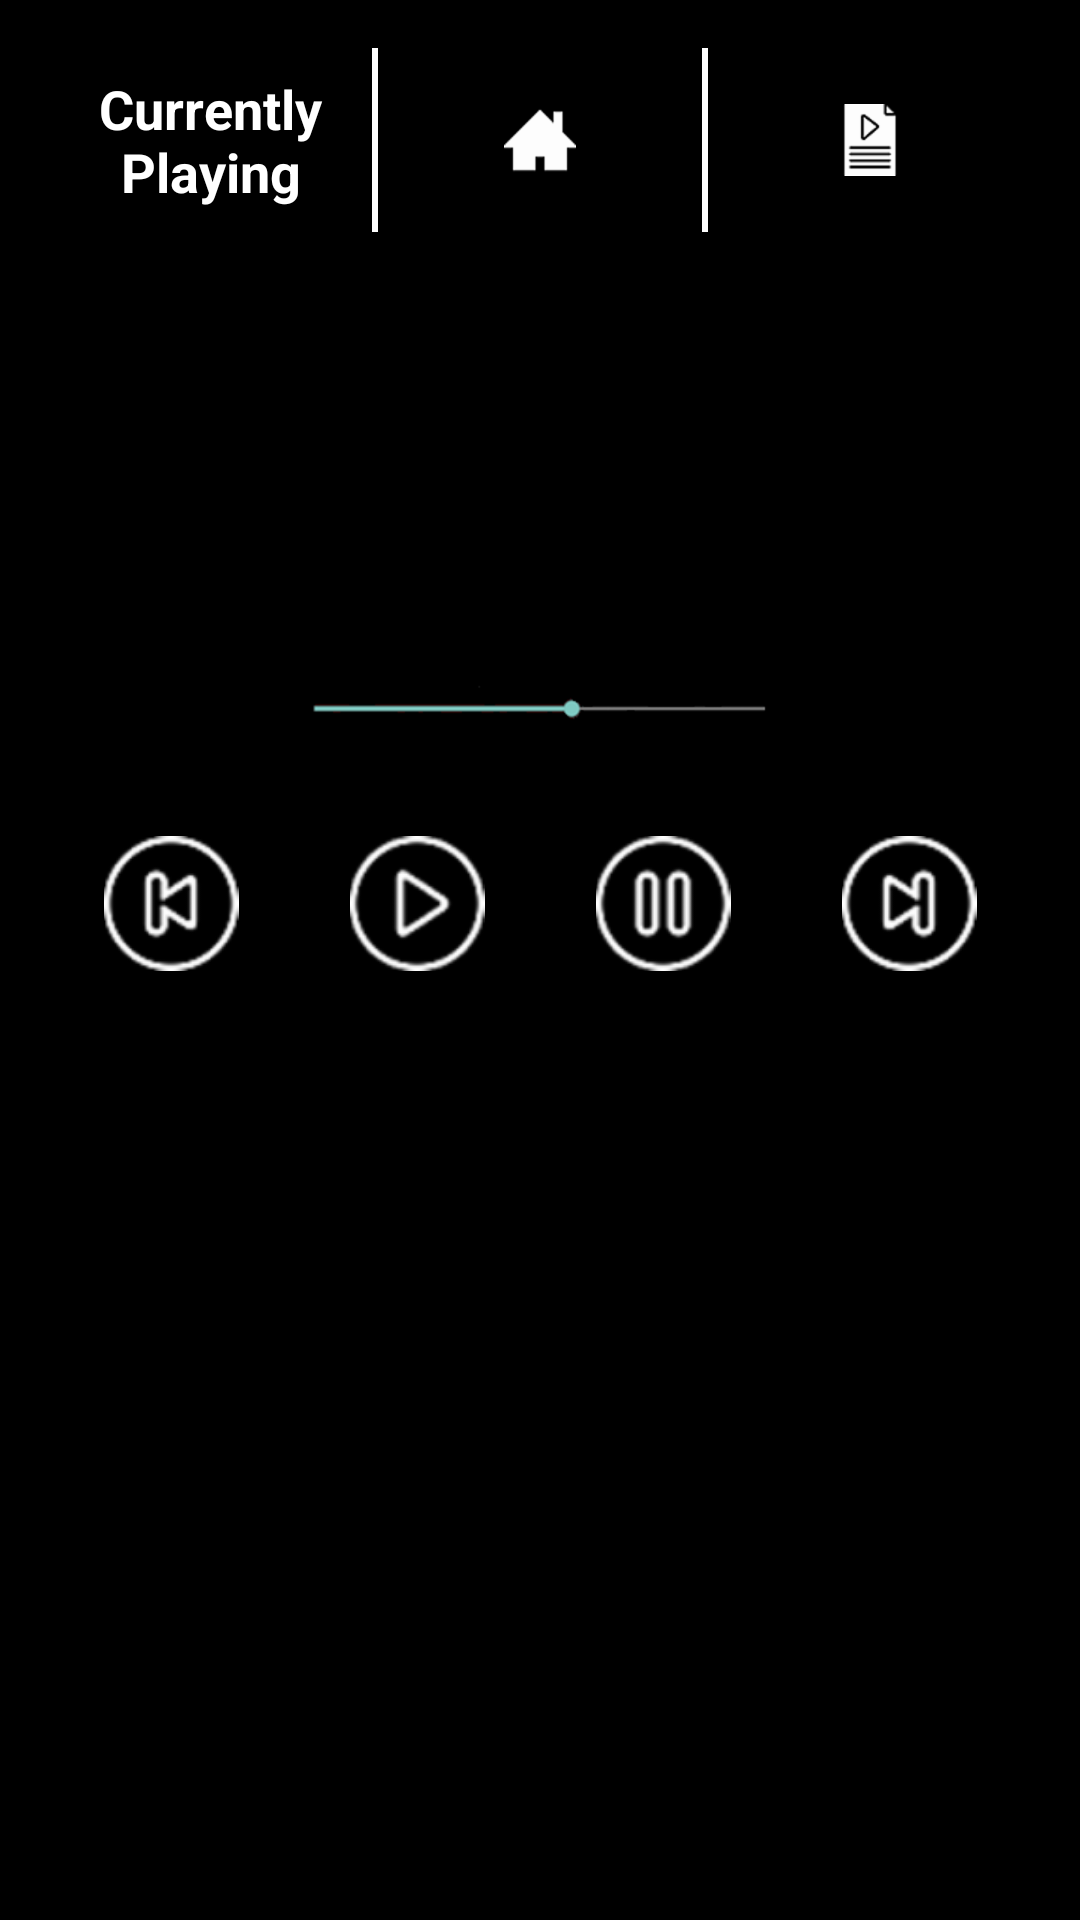

The Android layout XML behind this screen, and the referenced resources:
<!-- AndroidManifest.xml: application theme AppTheme -->
<!-- res/layout/playing.xml -->
<?xml version="1.0" encoding="utf-8"?>
<ScrollView xmlns:android="http://schemas.android.com/apk/res/android"
    android:layout_width="match_parent"
    android:layout_height="match_parent"
    android:background="@android:color/black">

    <LinearLayout
        android:layout_width="match_parent"
        android:layout_height="wrap_content"
        android:orientation="vertical">

        
        <LinearLayout
            android:layout_width="match_parent"
            android:layout_height="wrap_content"
            android:orientation="horizontal"
            android:padding="@dimen/default_padding">

            <TextView
                android:id="@+id/playing_label"
                style="@style/CategoryStyle"
                android:layout_width="match_parent"
                android:layout_height="wrap_content"
                android:layout_weight="1"
                android:gravity="center"
                android:text="@string/category_playing" />

            <LinearLayout
                android:layout_width="wrap_content"
                android:layout_height="match_parent">

                <TextView
                    android:layout_width="@dimen/menu_line"
                    android:layout_height="match_parent"
                    android:background="@android:color/white" />
            </LinearLayout>

            
            <ImageView
                android:id="@+id/home_btn"
                android:layout_width="match_parent"
                android:layout_height="wrap_content"
                android:layout_gravity="center_vertical"
                android:layout_weight="1"
                android:gravity="center"
                android:src="@drawable/home" />

            <LinearLayout
                android:layout_width="wrap_content"
                android:layout_height="match_parent">

                <TextView
                    android:layout_width="@dimen/menu_line"
                    android:layout_height="match_parent"
                    android:background="@android:color/white" />
            </LinearLayout>

            
            <ImageView
                android:id="@+id/playlist_btn"
                android:layout_width="match_parent"
                android:layout_height="wrap_content"
                android:layout_gravity="center_vertical"
                android:layout_weight="1"
                android:gravity="center"
                android:src="@drawable/playlist" />
        </LinearLayout>

        
        <ImageView
            android:id="@+id/album_cover"
            android:layout_width="match_parent"
            android:layout_height="match_parent"
            android:layout_gravity="center"
            android:layout_weight="1"
            android:padding="@dimen/default_padding"
            android:scaleType="fitCenter" />

        
        <TextView
            android:id="@+id/song_name"
            style="@style/SongListViewStyle"
            android:layout_width="match_parent"
            android:layout_height="wrap_content"
            android:layout_weight="1"
            android:gravity="center"
            android:padding="@dimen/default_padding" />

        
        <TextView
            android:id="@+id/artist_name"
            style="@style/ArtistListViewStyle"
            android:layout_width="match_parent"
            android:layout_height="wrap_content"
            android:layout_weight="1"
            android:gravity="center" />

        <LinearLayout
            android:layout_width="match_parent"
            android:layout_height="wrap_content"
            android:padding="@dimen/default_padding">

            
            <ImageView
                android:layout_width="match_parent"
                android:layout_height="wrap_content"
                android:src="@drawable/seekbar" />

        </LinearLayout>

        
        <LinearLayout
            android:layout_width="match_parent"
            android:layout_height="wrap_content"
            android:orientation="horizontal"
            android:padding="@dimen/default_padding">

            <ImageView
                android:layout_width="wrap_content"
                android:layout_height="@dimen/playing_btn_ht"
                android:layout_weight="1"
                android:src="@drawable/back" />

            <ImageView
                android:layout_width="wrap_content"
                android:layout_height="@dimen/playing_btn_ht"
                android:layout_weight="1"
                android:src="@drawable/play_button" />

            <ImageView
                android:layout_width="wrap_content"
                android:layout_height="@dimen/playing_btn_ht"
                android:layout_weight="1"
                android:src="@drawable/pause" />

            <ImageView
                android:layout_width="wrap_content"
                android:layout_height="@dimen/playing_btn_ht"
                android:layout_weight="1"
                android:src="@drawable/next" />

        </LinearLayout>

    </LinearLayout>

</ScrollView>
<!-- resources referenced by this layout -->
<resources>
  <dimen name="default_padding">16dp</dimen>
  <dimen name="menu_line">2dp</dimen>
  <dimen name="playing_btn_ht">45dp</dimen>
  <!-- drawable back: png bitmap (drawable, 1556 bytes) -->
  <!-- drawable home: png bitmap (drawable, 737 bytes) -->
  <!-- drawable next: png bitmap (drawable, 1516 bytes) -->
  <!-- drawable pause: png bitmap (drawable, 1447 bytes) -->
  <!-- drawable play_button: png bitmap (drawable, 1598 bytes) -->
  <!-- drawable playlist: png bitmap (drawable, 1127 bytes) -->
  <!-- drawable seekbar: png bitmap (drawable, 1174 bytes) -->
  <string name="category_playing">Currently Playing</string>
  <style name="ArtistListViewStyle">
          <item name="android:layout_width">match_parent</item>
          <item name="android:layout_height">wrap_content</item>
          <item name="android:paddingRight">@dimen/default_padding</item>
          <item name="android:paddingLeft">@dimen/listview_artist_padding</item>
          <item name="android:paddingTop">@dimen/listview_vertical_padding</item>
          <item name="android:textColor">@android:color/white</item>
          <item name="android:textAppearance">?android:textAppearanceSmall</item>
      </style>
  <style name="CategoryStyle">
          <item name="android:layout_width">match_parent</item>
          <item name="android:layout_height">wrap_content</item>
          <item name="android:gravity">center_vertical</item>
          <item name="android:padding">@dimen/menu_padding</item>
          <item name="android:textColor">@android:color/white</item>
          <item name="android:textStyle">bold</item>
          <item name="android:textAppearance">?android:textAppearanceMedium</item>
      </style>
  <style name="SongListViewStyle">
          <item name="android:layout_width">match_parent</item>
          <item name="android:layout_height">wrap_content</item>
          <item name="android:paddingRight">@dimen/default_padding</item>
          <item name="android:paddingLeft">@dimen/listview_song_padding</item>
          <item name="android:paddingTop">@dimen/listview_vertical_padding</item>
          <item name="android:textColor">@android:color/white</item>
          <item name="android:textAppearance">?android:textAppearanceMedium</item>
      </style>
  <style name="AppTheme" parent="Theme.AppCompat.Light.NoActionBar">
          
          <item name="colorPrimary">@color/colorPrimary</item>
          <item name="colorPrimaryDark">@color/colorPrimaryDark</item>
          <item name="colorAccent">@color/colorAccent</item>
      </style>
  <dimen name="listview_artist_padding">24dp</dimen>
  <dimen name="listview_vertical_padding">8dp</dimen>
  <dimen name="menu_padding">8dp</dimen>
  <dimen name="listview_song_padding">16dp</dimen>
  <!-- not gathered from this repository: default colours our renderer supplied (Android Studio template values) -->
  <color name="colorPrimary">#FF6200EE</color>
  <color name="colorPrimaryDark">#FF3700B3</color>
  <color name="colorAccent">#FF03DAC5</color>
</resources>
